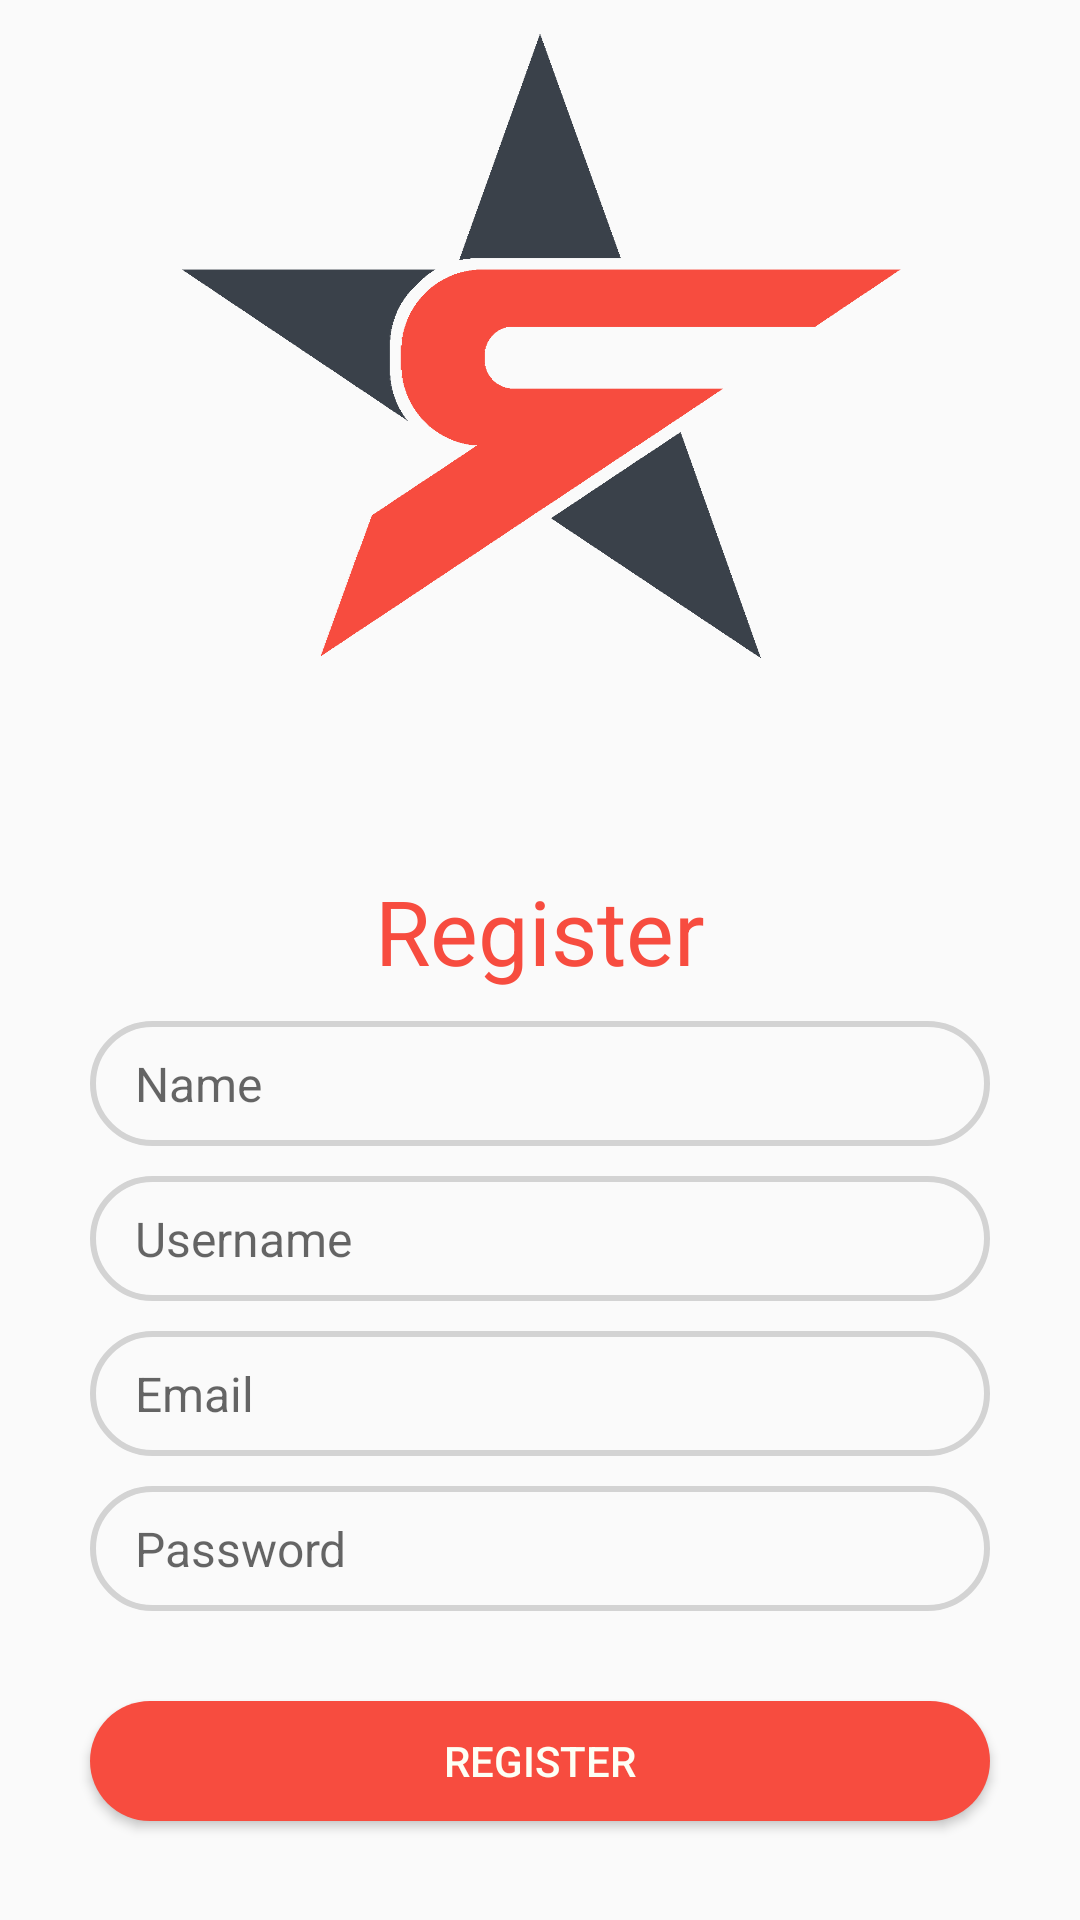

This screen was rendered from an Android layout file. Write that file and the resources it references.
<!-- AndroidManifest.xml: application theme Theme.CorpoRate -->
<!-- res/layout/activity_register.xml -->
<?xml version="1.0" encoding="utf-8"?>
<LinearLayout xmlns:android="http://schemas.android.com/apk/res/android"
    xmlns:tools="http://schemas.android.com/tools"
    android:layout_width="match_parent"
    android:layout_height="match_parent"
    tools:context=".RegisterActivity"
    android:orientation="vertical">

    <ProgressBar
        android:id="@+id/registerProgress"
        style="@style/Widget.AppCompat.ProgressBar.Horizontal"
        android:layout_width="match_parent"
        android:layout_height="wrap_content"
        android:visibility="gone" />

    <ImageView
        android:id="@+id/corporateLogo"
        android:layout_width="250dp"
        android:layout_height="250dp"
        android:layout_gravity="center"
        android:src="@drawable/corporate_logo"/>

    <FrameLayout
        android:layout_width="match_parent"
        android:layout_height="match_parent"
        android:layout_marginTop="30dp">

        <LinearLayout
            android:layout_width="match_parent"
            android:layout_height="match_parent"
            android:orientation="vertical">

            <TextView
                android:id="@+id/registerTitle"
                android:layout_width="match_parent"
                android:layout_height="wrap_content"
                android:layout_marginTop="10dp"
                android:fontFamily="sans-serif"
                android:gravity="center_horizontal"
                android:text="@string/register"
                android:textColor="@color/Flare"
                android:textSize="30sp" />

            <EditText
                android:id="@+id/editName"
                android:layout_width="300dp"
                android:layout_height="wrap_content"
                android:layout_gravity="center"
                android:layout_marginTop="10dp"
                android:background="@drawable/edit_text_background"
                android:textSize="16sp"
                android:paddingStart="15dp"
                android:paddingEnd="15dp"
                android:paddingTop="10dp"
                android:paddingBottom="10dp"
                android:ems="10"
                android:hint="Name"
                android:imeOptions="actionNext"
                android:inputType="textPersonName"
                android:textColor="@color/MatteCharcoal" />

            <EditText
                android:id="@+id/editUsername"
                android:layout_width="300dp"
                android:layout_height="wrap_content"
                android:layout_gravity="center"
                android:layout_marginTop="10dp"
                android:background="@drawable/edit_text_background"
                android:textSize="16sp"
                android:paddingStart="15dp"
                android:paddingEnd="15dp"
                android:paddingTop="10dp"
                android:paddingBottom="10dp"
                android:ems="10"
                android:hint="@string/username"
                android:imeOptions="actionNext"
                android:inputType="textPersonName"
                android:textColor="@color/MatteCharcoal" />

            <EditText
                android:id="@+id/editTextEmail"
                android:layout_width="300dp"
                android:layout_height="wrap_content"
                android:layout_gravity="center"
                android:layout_marginTop="10dp"
                android:background="@drawable/edit_text_background"
                android:textSize="16sp"
                android:paddingStart="15dp"
                android:paddingEnd="15dp"
                android:paddingTop="10dp"
                android:paddingBottom="10dp"
                android:ems="10"
                android:hint="@string/email"
                android:imeOptions="actionNext"
                android:inputType="textEmailAddress"
                android:textColor="@color/MatteCharcoal" />

            <EditText
                android:id="@+id/editTextPassword"
                android:layout_width="300dp"
                android:layout_height="wrap_content"
                android:layout_gravity="center"
                android:layout_marginTop="10dp"
                android:background="@drawable/edit_text_background"
                android:textSize="16sp"
                android:paddingStart="15dp"
                android:paddingEnd="15dp"
                android:paddingTop="10dp"
                android:paddingBottom="10dp"
                android:ems="10"
                android:hint="@string/password"
                android:imeOptions="actionDone"
                android:inputType="textPassword"
                android:textColor="@color/MatteCharcoal" />

            <Button
                android:id="@+id/buttonRegister"
                android:layout_width="300dp"
                android:layout_height="40dp"
                android:layout_gravity="center"
                android:layout_marginTop="30dp"
                android:background="@drawable/button_background"
                android:textColor="@color/Milk"
                android:text="@string/register" />

            <LinearLayout
                android:layout_width="match_parent"
                android:layout_height="wrap_content"
                android:orientation="horizontal"
                android:gravity="center"
                android:layout_marginTop="20dp">

                <TextView
                    android:id="@+id/loginText"
                    android:layout_width="wrap_content"
                    android:layout_height="wrap_content"
                    android:layout_marginTop="10dp"
                    android:fontFamily="sans-serif"
                    android:gravity="center_horizontal"
                    android:paddingBottom="10dp"
                    android:text="@string/already_have_an_account"
                    android:textColor="@color/MatteCharcoal"
                    android:textSize="20sp" />

                <TextView
                    android:id="@+id/loginClick"
                    android:layout_width="wrap_content"
                    android:layout_height="wrap_content"
                    android:layout_marginTop="10dp"
                    android:fontFamily="sans-serif"
                    android:gravity="center_horizontal"
                    android:paddingBottom="10dp"
                    android:text=" Login Here"
                    android:textColor="@color/Flare"
                    android:textSize="20sp"
                    android:textStyle="bold" />
            </LinearLayout>

        </LinearLayout>

    </FrameLayout>

</LinearLayout>
<!-- resources referenced by this layout -->
<resources>
  <color name="Flare">#F74C3F</color>
  <color name="MatteCharcoal">#38424B</color>
  <color name="Milk">#FDFFF5</color>
  <!-- drawable button_background (drawable) -->
  <?xml version="1.0" encoding="utf-8"?>
  <shape xmlns:android="http://schemas.android.com/apk/res/android">
      <corners android:radius="20dp"/>
      <solid android:color="@color/Flare"/>
  </shape>
  <!-- drawable corporate_logo: png bitmap (drawable, 34751 bytes) -->
  <!-- drawable edit_text_background (drawable) -->
  <?xml version="1.0" encoding="utf-8"?>
  <shape xmlns:android="http://schemas.android.com/apk/res/android">
      <corners
          android:radius="20dp"/>
      <stroke
          android:width="2dp"
          android:color="#D3D3D3"/>
  </shape>
  <string name="already_have_an_account">Already have an account?</string>
  <string name="email">Email</string>
  <string name="password">Password</string>
  <string name="register">Register</string>
  <string name="username">Username</string>
  <style name="Theme.CorpoRate" parent="Theme.AppCompat.Light.NoActionBar">
          
          <item name="colorPrimary">@color/Flare</item>
          <item name="colorPrimaryDark">@color/MatteCharcoal</item>
          <item name="colorAccent">@color/Milk</item>
          <item name="colorControlActivated">@color/Flare</item>
          <item name="android:statusBarColor">@color/Flare</item>
      </style>
</resources>
